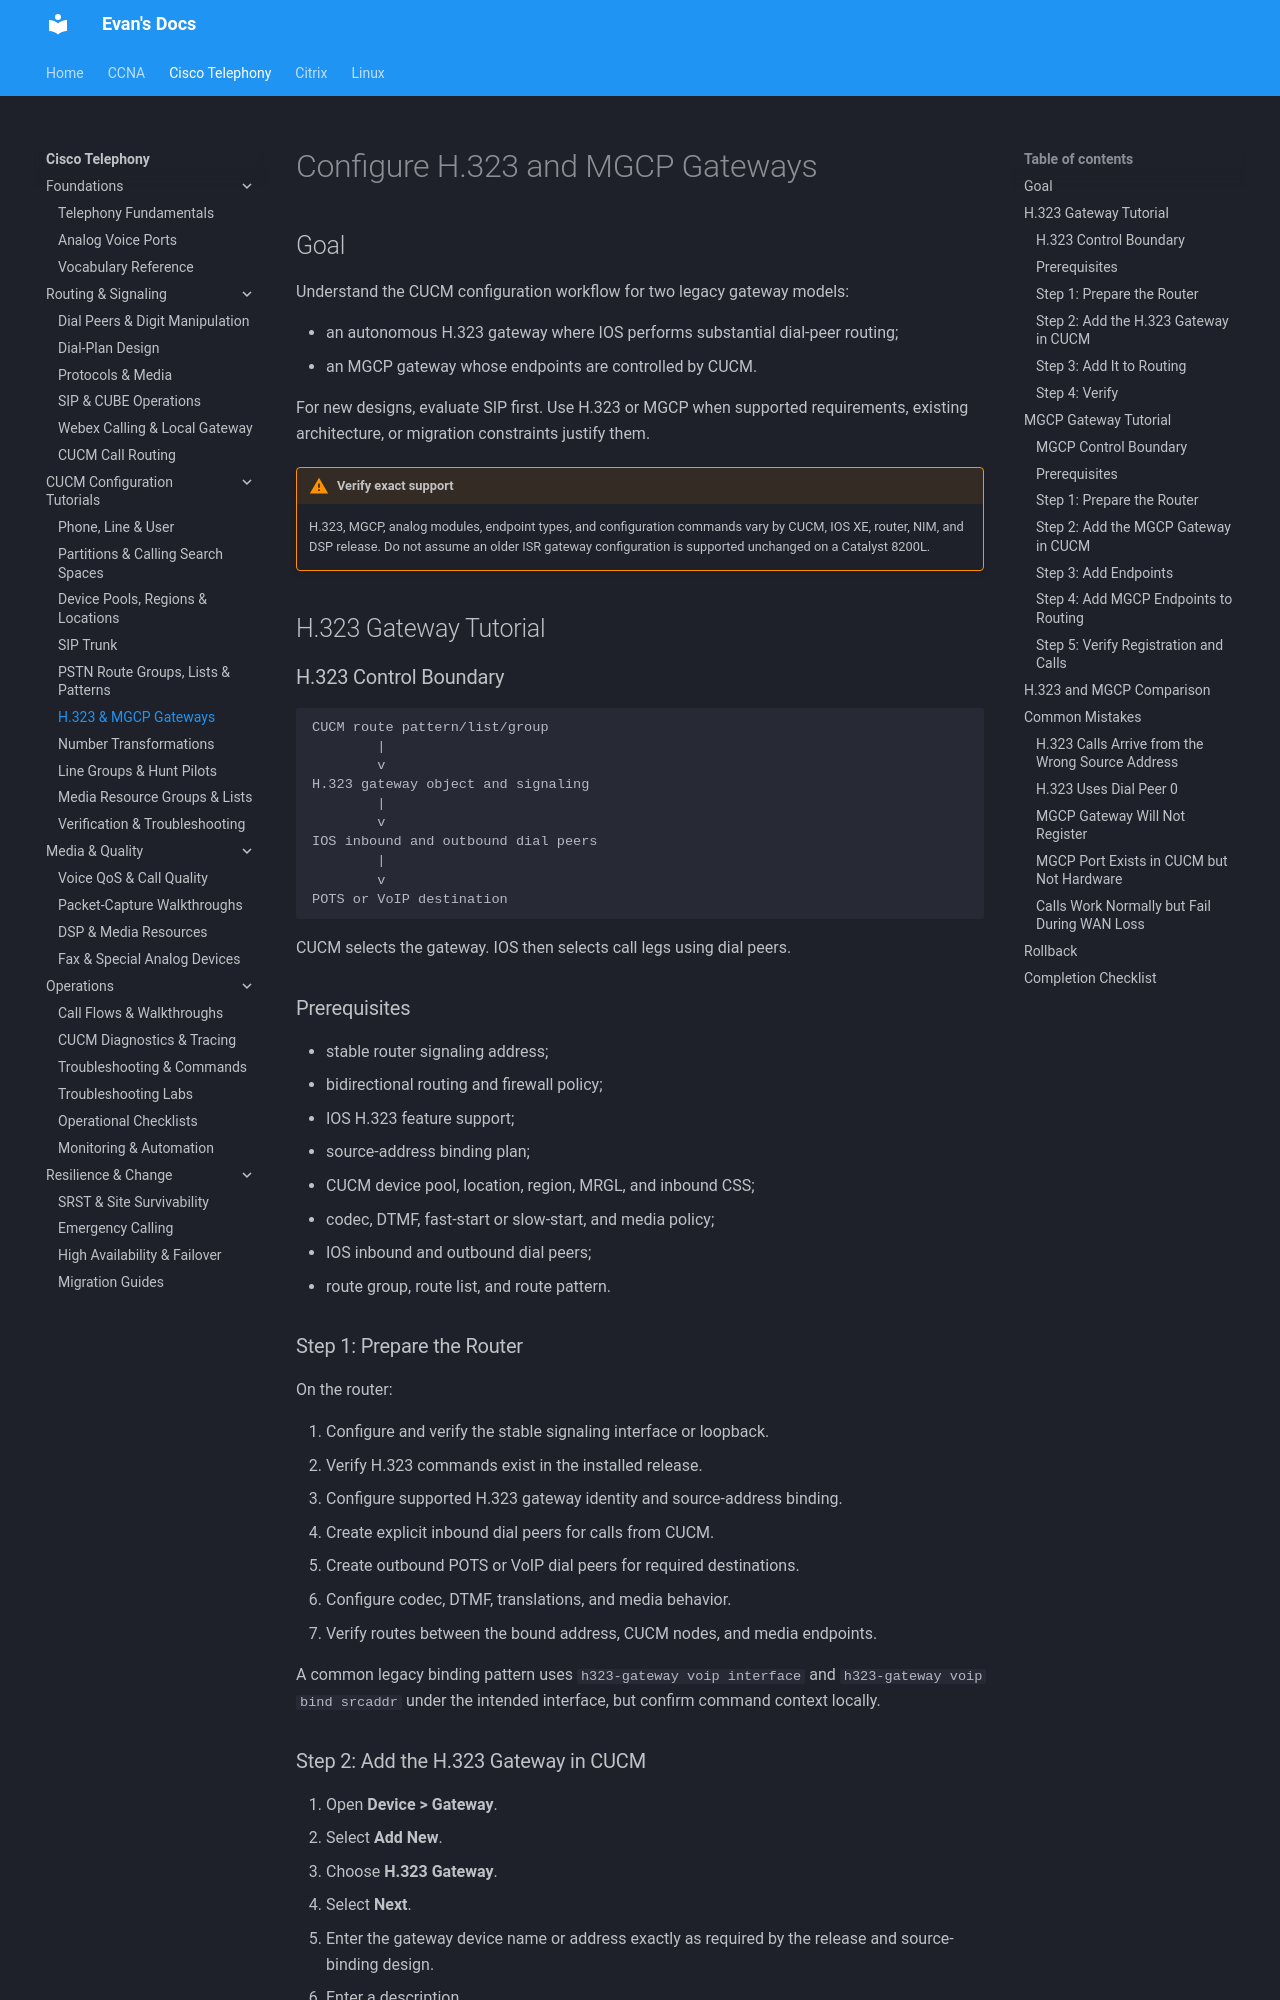

repository: evanhumphry/docs · page: cisco-telephony/cucm-tutorials/gateways/index.html · generator: mkdocs

# Configure H.323 and MGCP Gateways

## Goal

Understand the CUCM configuration workflow for two legacy gateway models:

- an autonomous H.323 gateway where IOS performs substantial dial-peer routing;
- an MGCP gateway whose endpoints are controlled by CUCM.

For new designs, evaluate SIP first. Use H.323 or MGCP when supported requirements, existing architecture, or migration constraints justify them.

!!! warning "Verify exact support"
    H.323, MGCP, analog modules, endpoint types, and configuration commands vary by CUCM, IOS XE, router, NIM, and DSP release. Do not assume an older ISR gateway configuration is supported unchanged on a Catalyst 8200L.

## H.323 Gateway Tutorial

### H.323 Control Boundary

```text
CUCM route pattern/list/group
        |
        v
H.323 gateway object and signaling
        |
        v
IOS inbound and outbound dial peers
        |
        v
POTS or VoIP destination
```

CUCM selects the gateway. IOS then selects call legs using dial peers.

### Prerequisites

- stable router signaling address;
- bidirectional routing and firewall policy;
- IOS H.323 feature support;
- source-address binding plan;
- CUCM device pool, location, region, MRGL, and inbound CSS;
- codec, DTMF, fast-start or slow-start, and media policy;
- IOS inbound and outbound dial peers;
- route group, route list, and route pattern.

### Step 1: Prepare the Router

On the router:

1. Configure and verify the stable signaling interface or loopback.
2. Verify H.323 commands exist in the installed release.
3. Configure supported H.323 gateway identity and source-address binding.
4. Create explicit inbound dial peers for calls from CUCM.
5. Create outbound POTS or VoIP dial peers for required destinations.
6. Configure codec, DTMF, translations, and media behavior.
7. Verify routes between the bound address, CUCM nodes, and media endpoints.

A common legacy binding pattern uses `h323-gateway voip interface` and `h323-gateway voip bind srcaddr` under the intended interface, but confirm command context locally.
